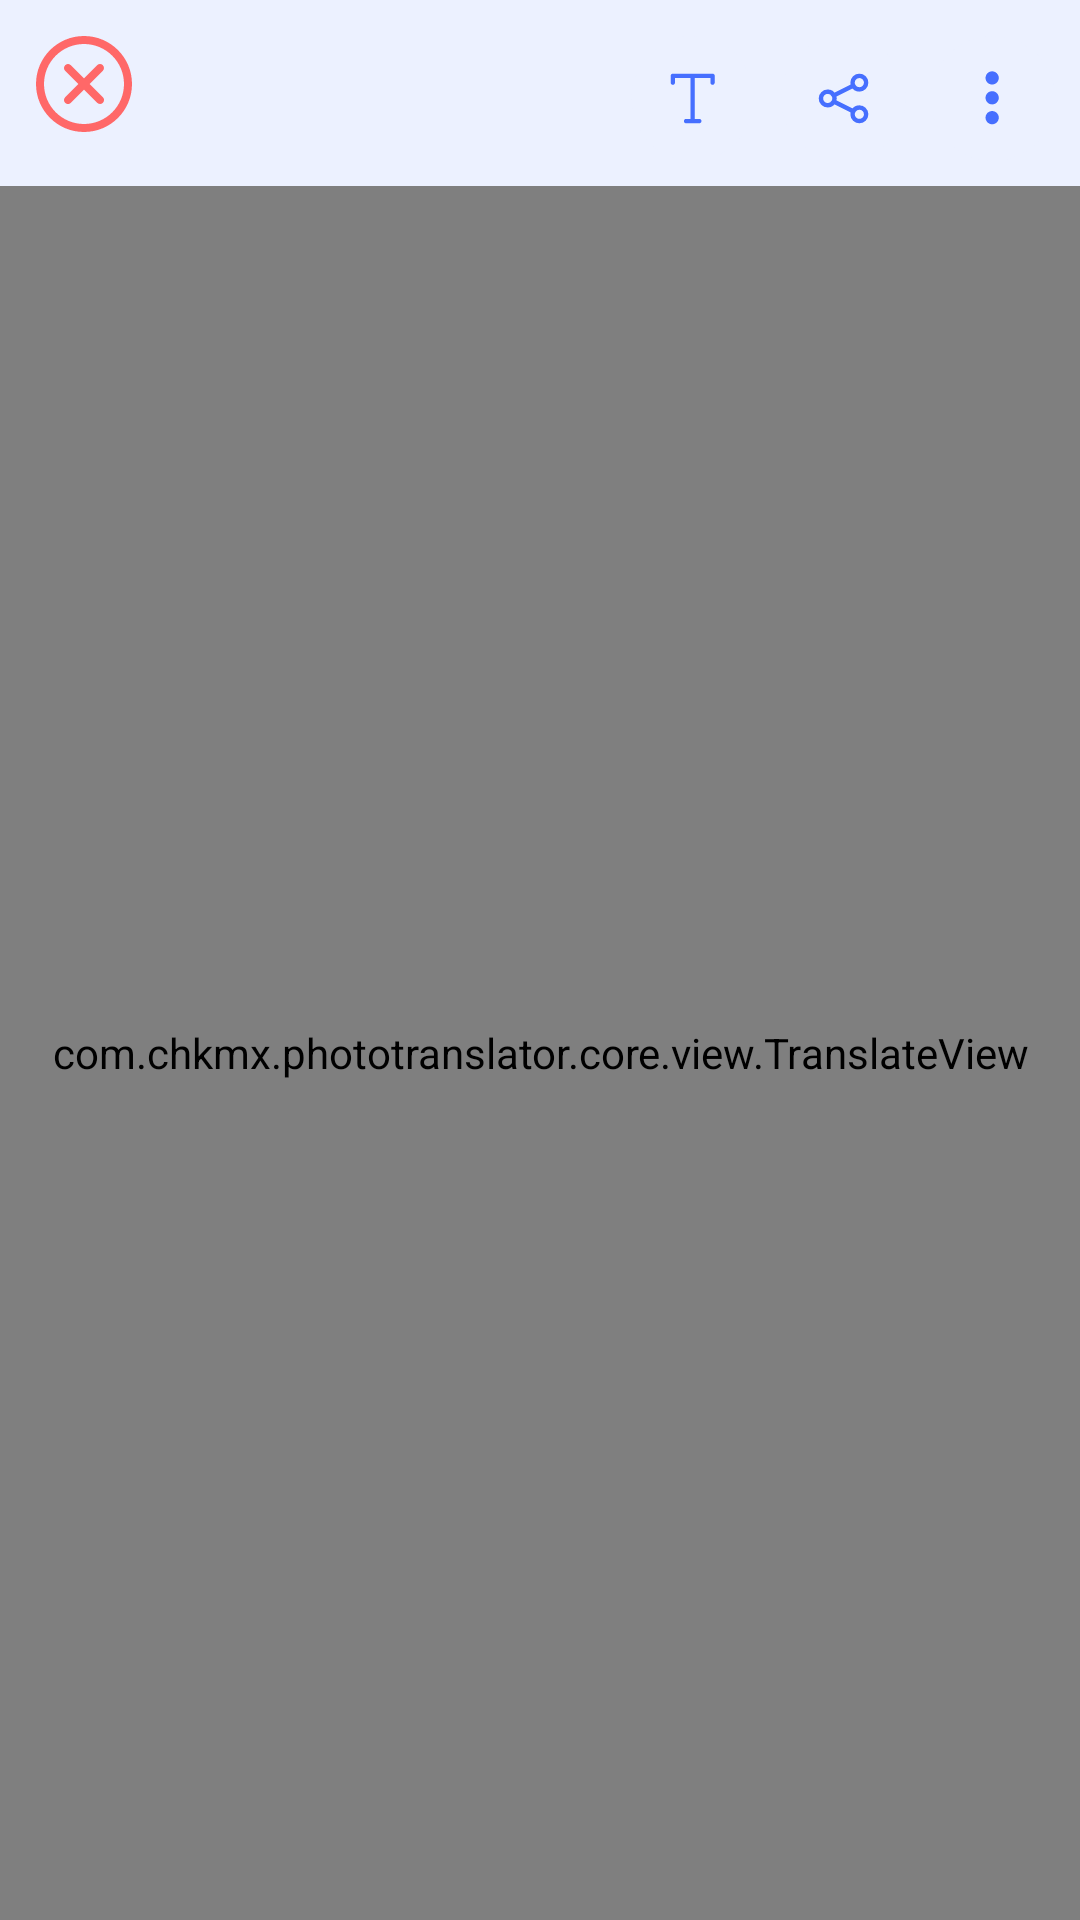

Here is an Android app screen rendered from its layout file. Give the layout XML and the strings, colors and styles it references.
<!-- AndroidManifest.xml: application theme AppTheme -->
<!-- res/layout/fragment_translate.xml -->
<?xml version="1.0" encoding="utf-8"?>
<layout xmlns:android="http://schemas.android.com/apk/res/android"
    xmlns:app="http://schemas.android.com/apk/res-auto"
    xmlns:tools="http://schemas.android.com/tools">

    <data>

    </data>

    <androidx.constraintlayout.widget.ConstraintLayout
        android:layout_width="match_parent"
        android:layout_height="match_parent"
        android:background="@color/main_bg_color"
        tools:context=".ui.start.TranslateFragment">

        <ImageButton
            android:id="@+id/close"
            android:layout_width="@dimen/close_button_size"
            android:layout_height="@dimen/close_button_size"
            android:layout_margin="12dp"
            android:background="@android:color/transparent"
            android:src="@drawable/ic_close"
            android:scaleType="fitXY"
            app:layout_constraintStart_toStartOf="parent"
            app:layout_constraintTop_toTopOf="parent" />



        <LinearLayout
            android:id="@+id/buttons_container"
            android:layout_width="wrap_content"
            android:layout_height="wrap_content"
            android:layout_marginEnd="8dp"
            android:orientation="horizontal"
            app:layout_constraintEnd_toEndOf="parent"
            app:layout_constraintTop_toTopOf="@id/close">

            <ImageButton
                android:id="@+id/button_text"
                android:layout_width="@dimen/share_buttons_size"
                android:layout_height="@dimen/share_buttons_size"
                android:background="@android:color/transparent"
                android:src="@drawable/ic_button_text"
                android:scaleType="fitXY"
                app:elevation="8dp" />

            <ImageButton
                android:id="@+id/button_share"
                android:layout_width="@dimen/share_buttons_size"
                android:layout_height="@dimen/share_buttons_size"
                android:layout_marginHorizontal="8dp"
                android:background="@android:color/transparent"
                android:elevation="8dp"
                android:scaleType="fitXY"
                android:src="@drawable/ic_button_share" />

            <ImageButton
                android:id="@+id/button_three_dot"
                android:layout_width="@dimen/share_buttons_size"
                android:layout_height="@dimen/share_buttons_size"
                android:background="@android:color/transparent"
                android:elevation="8dp"
                android:scaleType="fitXY"
                android:src="@drawable/ic_button_three_dot" />

        </LinearLayout>

        <com.chkmx.phototranslator.core.view.TranslateView
            android:id="@+id/translate_view"
            android:layout_width="match_parent"
            android:layout_height="0dp"
            android:layout_marginTop="8dp"
            app:layout_constraintBottom_toBottomOf="parent"
            app:layout_constraintTop_toBottomOf="@id/buttons_container" />

        <ProgressBar
            android:id="@+id/capture_progress"
            android:layout_width="wrap_content"
            android:layout_height="wrap_content"
            android:visibility="gone"
            android:elevation="20dp"
            app:layout_constraintBottom_toBottomOf="parent"
            app:layout_constraintEnd_toEndOf="parent"
            app:layout_constraintStart_toStartOf="parent"
            app:layout_constraintTop_toTopOf="parent" />

    </androidx.constraintlayout.widget.ConstraintLayout>
</layout>
<!-- resources referenced by this layout -->
<resources>
  <color name="main_bg_color">#ECF1FF</color>
  <dimen name="close_button_size">32dp</dimen>
  <dimen name="share_buttons_size">42dp</dimen>
  <!-- drawable ic_button_text (drawable) -->
  <vector xmlns:android="http://schemas.android.com/apk/res/android"
      android:width="41dp"
      android:height="40dp"
      android:viewportWidth="41"
      android:viewportHeight="40">
      <path
          android:fillColor="#ECF1FF"
          android:pathData="M0.57 19.83C0.57 8.88 9.45 0 20.4 0c10.95 0 19.83 8.88 19.83 19.83 0 10.95-8.88 19.83-19.83 19.83-10.95 0-19.83-8.88-19.83-19.83Z"/>
      <group>
          <path
              android:fillColor="#FF466FFF"
              android:pathData="M26.87 12.65h0.7c0-0.4-0.32-0.7-0.7-0.7v0.7Zm-0.7 2.15c0 0.39 0.31 0.7 0.7 0.7 0.38 0 0.7-0.31 0.7-0.7h-1.4Zm-12.23-2.15v-0.7c-0.4 0-0.7 0.3-0.7 0.7h0.7Zm-0.7 2.15c0 0.39 0.3 0.7 0.7 0.7 0.38 0 0.7-0.31 0.7-0.7h-1.4Zm5 11.51c-0.38 0-0.7 0.32-0.7 0.7 0 0.4 0.32 0.7 0.7 0.7v-1.4Zm4.32 1.4c0.38 0 0.7-0.3 0.7-0.7 0-0.38-0.32-0.7-0.7-0.7v1.4Zm-1.46-0.7V12.65h-1.4V27h1.4Zm-0.7-13.66h6.47v-1.4H20.4v1.4Zm5.77-0.7v2.15h1.4v-2.15h-1.4Zm-5.77-0.7h-6.46v1.4h6.46v-1.4Zm-7.17 0.7v2.15h1.4v-2.15h-1.4Zm5.02 15.07h2.15v-1.4h-2.15v1.4Zm2.15 0h2.16v-1.4H20.4v1.4Z"/>
      </group>
  </vector>
  <!-- drawable ic_button_three_dot (drawable) -->
  <vector xmlns:android="http://schemas.android.com/apk/res/android"
      android:width="40dp"
      android:height="40dp"
      android:viewportWidth="40"
      android:viewportHeight="40">
      <path
          android:fillColor="#FFECF1FF"
          android:pathData="M0.1 19.83C0.1 8.88 9 0 19.95 0s19.83 8.88 19.83 19.83c0 10.95-8.88 19.83-19.83 19.83-10.95 0-19.83-8.88-19.83-19.83Z"/>
      <path
          android:fillColor="#FF466FFF"
          android:pathData="M21.83 13.31c0 1.16-0.95 2.1-2.1 2.1-1.17 0-2.1-0.94-2.1-2.1 0-1.16 0.93-2.1 2.1-2.1 1.15 0 2.1 0.94 2.1 2.1Z"/>
      <path
          android:fillColor="#FF466FFF"
          android:pathData="M21.83 19.62c0 1.16-0.95 2.1-2.1 2.1-1.17 0-2.1-0.94-2.1-2.1 0-1.16 0.93-2.1 2.1-2.1 1.15 0 2.1 0.94 2.1 2.1Z"/>
      <path
          android:fillColor="#FF466FFF"
          android:pathData="M21.83 25.92c0 1.16-0.95 2.1-2.1 2.1-1.17 0-2.1-0.94-2.1-2.1 0-1.16 0.93-2.1 2.1-2.1 1.15 0 2.1 0.94 2.1 2.1Z"/>
  </vector>
  <!-- drawable ic_close (drawable) -->
  <vector xmlns:android="http://schemas.android.com/apk/res/android"
      android:width="24dp"
      android:height="24dp"
      android:viewportWidth="24"
      android:viewportHeight="24">
      <path
          android:fillColor="#FFFF6868"
          android:fillType="evenOdd"
          android:pathData="M12 2C6.48 2 2 6.48 2 12s4.48 10 10 10 10-4.48 10-10S17.52 2 12 2ZM0 12C0 5.37 5.37 0 12 0s12 5.37 12 12-5.37 12-12 12S0 18.63 0 12Zm7.3-4.7c0.38-0.4 1.02-0.4 1.4 0l3.3 3.29 3.3-3.3c0.38-0.39 1.02-0.39 1.4 0 0.4 0.4 0.4 1.03 0 1.42L13.42 12l3.3 3.3c0.39 0.38 0.39 1.02 0 1.4-0.4 0.4-1.03 0.4-1.42 0L12 13.42l-3.3 3.3c-0.38 0.39-1.02 0.39-1.4 0-0.4-0.4-0.4-1.03 0-1.42L10.58 12l-3.3-3.3C6.9 8.33 6.9 7.69 7.3 7.3Z"/>
  </vector>
  <style name="AppTheme" parent="Theme.AppCompat.Light.NoActionBar">
          
          <item name="colorPrimary">@color/colorPrimary</item>
          <item name="colorPrimaryDark">@color/colorPrimaryDark</item>
          <item name="colorAccent">@color/colorAccent</item>
          <item name="android:splitMotionEvents">false</item>
      </style>
  <color name="colorPrimary">#008577</color>
  <color name="colorPrimaryDark">#00574B</color>
  <color name="colorAccent">#D81B60</color>
</resources>
